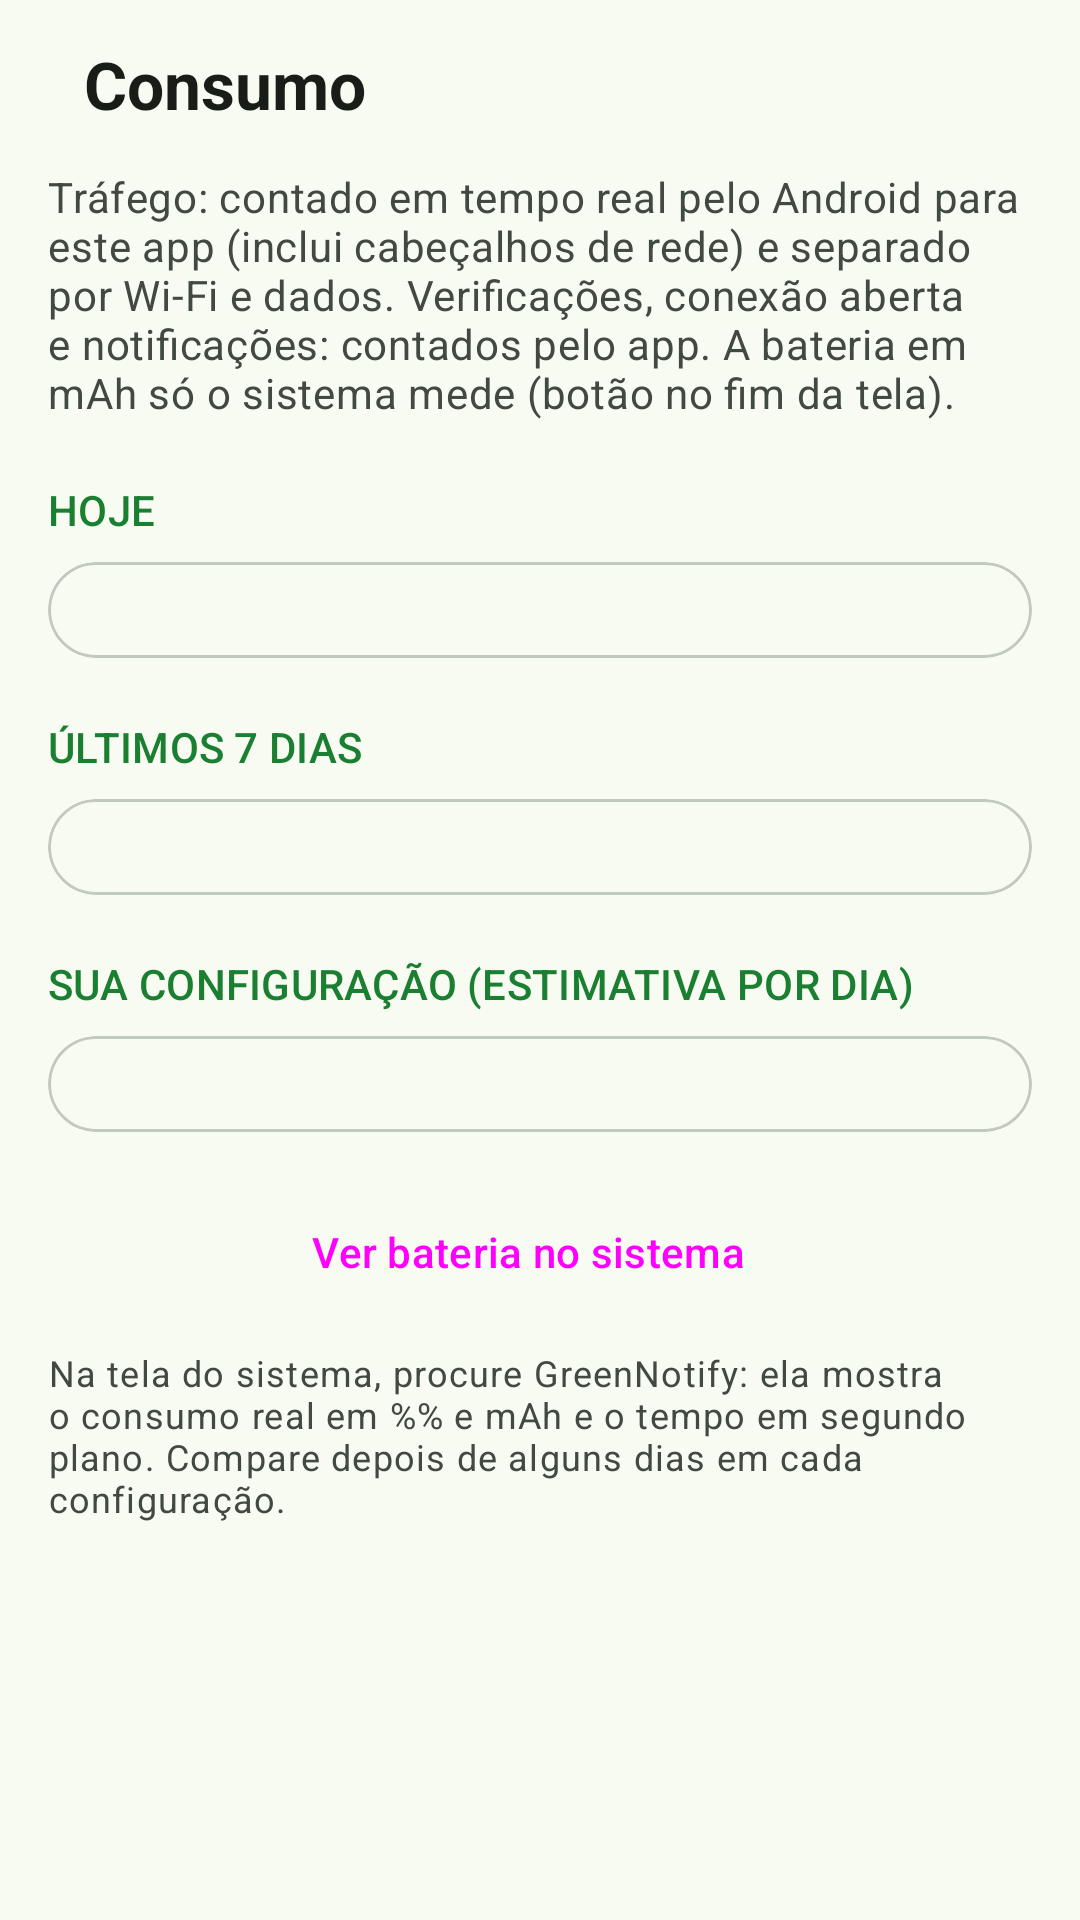

Write the Android layout XML for this screen, with the resource values it uses.
<!-- AndroidManifest.xml: application theme Theme.GreenNotify -->
<!-- res/layout/activity_usage.xml -->
<?xml version="1.0" encoding="utf-8"?>
<LinearLayout xmlns:android="http://schemas.android.com/apk/res/android"
    xmlns:app="http://schemas.android.com/apk/res-auto"
    android:layout_width="match_parent"
    android:layout_height="match_parent"
    android:orientation="vertical">

    <LinearLayout
        android:layout_width="match_parent"
        android:layout_height="wrap_content"
        android:gravity="center_vertical"
        android:orientation="horizontal"
        android:paddingHorizontal="4dp"
        android:paddingVertical="4dp">

        <Button
            android:id="@+id/buttonBack"
            style="?attr/materialIconButtonStyle"
            android:layout_width="wrap_content"
            android:layout_height="wrap_content"
            android:contentDescription="@string/back"
            app:icon="@drawable/ic_back"
            app:iconTint="?attr/colorOnSurface" />

        <TextView
            android:layout_width="wrap_content"
            android:layout_height="wrap_content"
            android:layout_marginStart="4dp"
            android:text="@string/title_usage"
            android:textAppearance="?attr/textAppearanceTitleLarge"
            android:textColor="?attr/colorOnSurface"
            android:textStyle="bold" />
    </LinearLayout>

    <ScrollView
        android:layout_width="match_parent"
        android:layout_height="0dp"
        android:layout_weight="1">

        <LinearLayout
            android:layout_width="match_parent"
            android:layout_height="wrap_content"
            android:orientation="vertical"
            android:paddingHorizontal="16dp"
            android:paddingBottom="24dp">

            <TextView
                android:layout_width="match_parent"
                android:layout_height="wrap_content"
                android:text="@string/usage_intro"
                android:textAppearance="?attr/textAppearanceBodyMedium"
                android:textColor="?attr/colorOnSurfaceVariant" />

            <TextView
                style="@style/GreenNotify.Section"
                android:text="@string/usage_today" />

            <com.google.android.material.card.MaterialCardView
                style="?attr/materialCardViewOutlinedStyle"
                android:layout_width="match_parent"
                android:layout_height="wrap_content"
                app:cardCornerRadius="16dp">

                <LinearLayout
                    android:id="@+id/containerToday"
                    android:layout_width="match_parent"
                    android:layout_height="wrap_content"
                    android:orientation="vertical"
                    android:padding="16dp" />
            </com.google.android.material.card.MaterialCardView>

            <TextView
                style="@style/GreenNotify.Section"
                android:text="@string/usage_week" />

            <com.google.android.material.card.MaterialCardView
                style="?attr/materialCardViewOutlinedStyle"
                android:layout_width="match_parent"
                android:layout_height="wrap_content"
                app:cardCornerRadius="16dp">

                <LinearLayout
                    android:id="@+id/containerWeek"
                    android:layout_width="match_parent"
                    android:layout_height="wrap_content"
                    android:orientation="vertical"
                    android:padding="16dp" />
            </com.google.android.material.card.MaterialCardView>

            <TextView
                style="@style/GreenNotify.Section"
                android:text="@string/usage_plan" />

            <com.google.android.material.card.MaterialCardView
                style="?attr/materialCardViewOutlinedStyle"
                android:layout_width="match_parent"
                android:layout_height="wrap_content"
                app:cardCornerRadius="16dp">

                <LinearLayout
                    android:id="@+id/containerPlan"
                    android:layout_width="match_parent"
                    android:layout_height="wrap_content"
                    android:orientation="vertical"
                    android:padding="16dp" />
            </com.google.android.material.card.MaterialCardView>

            <Button
                android:id="@+id/buttonSystemBattery"
                style="@style/Widget.Material3.Button.TonalButton.Icon"
                android:layout_width="match_parent"
                android:layout_height="wrap_content"
                android:layout_marginTop="16dp"
                android:text="@string/button_system_battery"
                app:icon="@drawable/ic_battery" />

            <TextView
                android:layout_width="match_parent"
                android:layout_height="wrap_content"
                android:layout_marginTop="8dp"
                android:text="@string/usage_battery_note"
                android:textAppearance="?attr/textAppearanceBodySmall"
                android:textColor="?attr/colorOnSurfaceVariant" />
        </LinearLayout>
    </ScrollView>
</LinearLayout>
<!-- resources referenced by this layout -->
<resources>
  <!-- drawable ic_battery (drawable) -->
  <?xml version="1.0" encoding="utf-8"?>
  <vector xmlns:android="http://schemas.android.com/apk/res/android"
      android:width="24dp"
      android:height="24dp"
      android:tint="?attr/colorControlNormal"
      android:viewportWidth="24"
      android:viewportHeight="24">
      <path
          android:fillColor="@android:color/white"
          android:pathData="M15.67,4H14V2h-4v2H8.33C7.6,4 7,4.6 7,5.33v15.33C7,21.4 7.6,22 8.33,22h7.33c0.74,0 1.34,-0.6 1.34,-1.33V5.33C17,4.6 16.4,4 15.67,4z" />
  </vector>
  <string name="back">Voltar</string>
  <string name="button_system_battery">Ver bateria no sistema</string>
  <string name="title_usage">Consumo</string>
  <string name="usage_battery_note">Na tela do sistema, procure GreenNotify: ela mostra o consumo real em %% e mAh e o tempo em segundo plano. Compare depois de alguns dias em cada configuração.</string>
  <string name="usage_intro">Tráfego: contado em tempo real pelo Android para este app (inclui cabeçalhos de rede) e separado por Wi‑Fi e dados. Verificações, conexão aberta e notificações: contados pelo app. A bateria em mAh só o sistema mede (botão no fim da tela).</string>
  <string name="usage_plan">SUA CONFIGURAÇÃO (ESTIMATIVA POR DIA)</string>
  <string name="usage_today">HOJE</string>
  <string name="usage_week">ÚLTIMOS 7 DIAS</string>
  <style name="GreenNotify.Section">
          <item name="android:layout_width">wrap_content</item>
          <item name="android:layout_height">wrap_content</item>
          <item name="android:layout_marginTop">20dp</item>
          <item name="android:layout_marginBottom">8dp</item>
          <item name="android:textAppearance">?attr/textAppearanceLabelLarge</item>
          <item name="android:textColor">?attr/colorPrimary</item>
      </style>
  <style name="Theme.GreenNotify" parent="Base.Theme.GreenNotify">
          <item name="android:windowLightStatusBar">true</item>
          <item name="android:windowLightNavigationBar" tools:targetApi="27">true</item>
      </style>
  <color name="m3_primary">#FF1B7F32</color>
  <color name="m3_on_primary">#FFFFFFFF</color>
  <color name="m3_primary_container">#FFB6F2AA</color>
  <color name="m3_on_primary_container">#FF002107</color>
  <color name="m3_secondary">#FF52634F</color>
  <color name="m3_on_secondary">#FFFFFFFF</color>
  <color name="m3_secondary_container">#FFD5E8CF</color>
  <color name="m3_on_secondary_container">#FF101F10</color>
  <color name="m3_error">#FFBA1A1A</color>
  <color name="m3_surface">#FFF7FBF2</color>
  <color name="m3_on_surface">#FF181D17</color>
  <color name="m3_surface_variant">#FFDEE5D8</color>
  <color name="m3_on_surface_variant">#FF424940</color>
  <color name="m3_outline">#FF72796F</color>
  <color name="m3_outline_variant">#FFC2C9BD</color>
  <color name="m3_surface_container_lowest">#FFFFFFFF</color>
  <color name="m3_surface_container_low">#FFF1F5EC</color>
  <color name="m3_surface_container">#FFEBEFE6</color>
  <color name="m3_surface_container_high">#FFE6E9E0</color>
  <color name="m3_surface_container_highest">#FFE0E4DB</color>
</resources>
